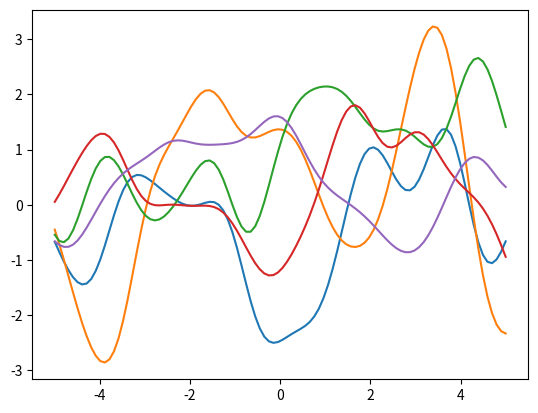
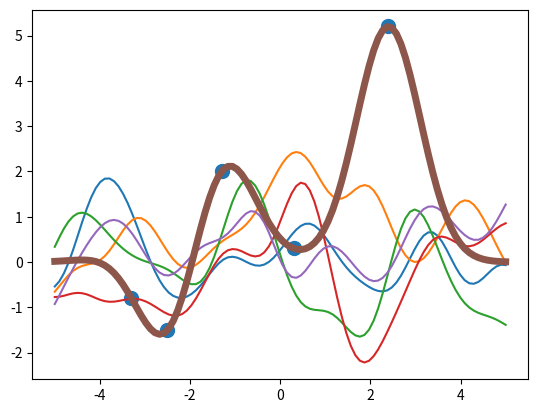

Recreate these plots in Python, in order.
import numpy as np
import matplotlib.pyplot as plt

sigma = [0.3,0.5,1.0]

def kernel(x1,x2,sigma):
    k=np.exp(-((x1-x2) ** 2) / (2*sigma))#Gaussian kernel
    return k

def covariance(X1,X2):
    co=[[kernel(x1,x2,sigma[1]) for x1 in X1] for x2 in X2]#covariance matrix
    return co

X=np.linspace(-5,5,100)
mean=np.zeros(100)
sig=covariance(X,X)
fig1=plt.figure()
for i in range(0,5):
    Y=np.random.multivariate_normal(mean,sig)
    plt.plot(X,Y)
 
fig2=plt.figure()
# observation data points
xd=[-1.3,2.4,-2.5,-3.3,0.3]
yd=[2,5.2,-1.5,-0.8,0.3]

x=np.linspace(-5,5,100)
meanpo=np.dot(np.dot(covariance(xd,x),np.linalg.inv(covariance(xd,xd))),yd)#posterior mean
sigpo=covariance(x,x)-np.dot(np.dot(covariance(xd,x),np.linalg.inv(covariance(xd,xd))),covariance(x,xd))#posterior covariance
for i in range(0,5):
    Ypo=np.random.multivariate_normal(mean,sig)
    plt.plot(x,Ypo)
plt.scatter(xd,yd,s=100)
plt.plot(x,meanpo,linewidth=5.0)
